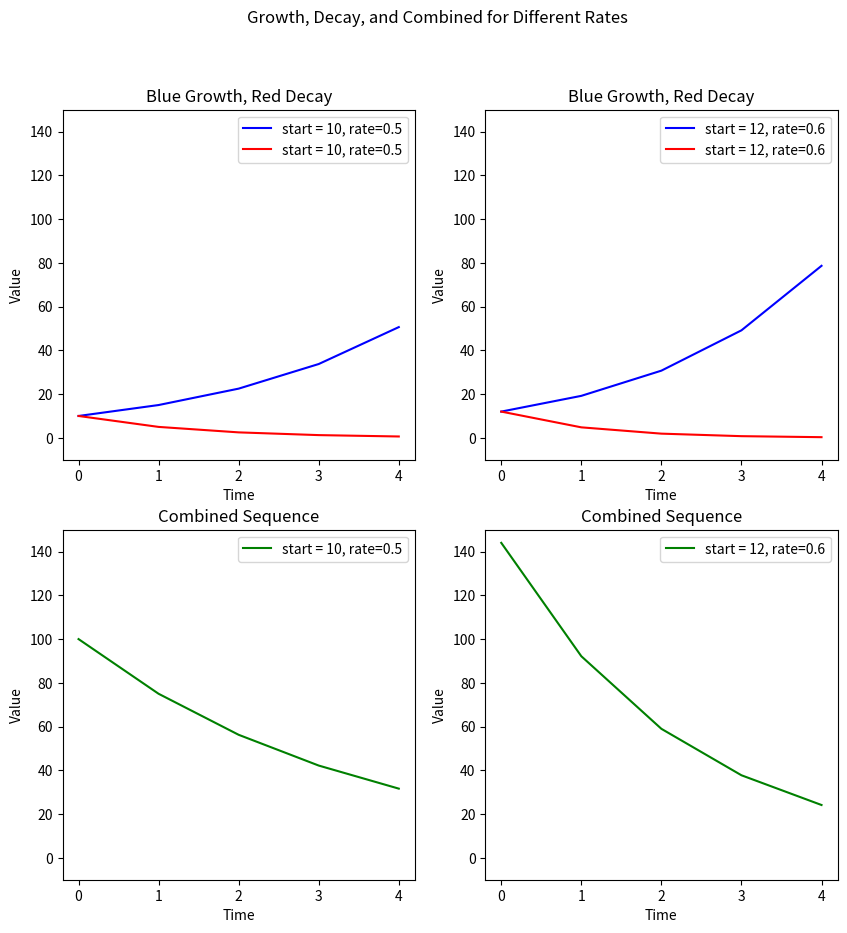

Write the Python code that produced this figure.
import matplotlib.pyplot as plt

print("----------------------- Task 2.1 -----------------------")
#  Task 2.1 
class BioModel(object):
    def __init__(self, sequence):
        self.sequence = sequence


    # Task 2.4
    def __iter__(self):
        # Initialize the index
        self.index =-1 

        return self
    def __next__(self):
        self.index += 1
        if self.index < len(self.sequence):
            return self.sequence[self.index]
        else:
            raise StopIteration


    # Task 2.6
    def __eq__(self, other):
        if len(self.sequence) == len(other.sequence):
            return sum(1 for a, b in zip(self.sequence, other.sequence) if a == b)
        else:
            raise ValueError("Two arrays are not equal in length!")
                
print("----------------------- Task 2.2 -----------------------")
# Task 2.2
class ExponentialGrowthModel(BioModel):
    def __init__(self, start, rate):
        # remember to init superclass as well!!! super(SubclassName, self).__init__() is for python 2, in 3 simply use super().__init__()
        super().__init__([]) #initialize BioModel with empty sequence 

        self.start = start
        self.rate = rate


    # Task 2.3
    def __call__(self, length):
        self.sequence = [self.start] 
        for i in range(length - 1):
            self.sequence.append(self.sequence[i] * (1+self.rate))
        
        print(self.sequence)
        return self.sequence
    
    def __len__(self):
        return(len(self.sequence))
    
GM = ExponentialGrowthModel(start=100, rate=0.1)
GM(length=5) # [100, 110, 121, 133.1, 146.41]
print(len(GM))

print("----------------------- Task 2.4 -----------------------")
# Task 2.4
print([n for n in GM]) 

print("----------------------- Task 2.5 -----------------------")
# Task 2.5
class ExponentialDecayModel(BioModel):
    def __init__(self, start, rate):
        # init superclass
        super().__init__([])

        self.start = start
        self.rate = rate

    def __call__(self, length):
        self.sequence = [self.start] 

        for i in range(length - 1):
            self.sequence.append(self.sequence[i] * (1-self.rate))
        
        print(self.sequence)
        return self.sequence
    
    def __len__(self):
        return(len(self.sequence))
    
DM = ExponentialDecayModel(start=100, rate=0.2)
DM(length=5) # [100, 80, 64, 51.2, 40.96]
print(len(DM)) # 5
print([n for n in DM]) # [100, 80, 64, 51.2, 40.96]

print("----------------------- Task 2.6 -----------------------")
# Task 2.6
GM = ExponentialGrowthModel(start=100, rate=0.1)
GM(length=5) # [100, 110, 121, 133.1, 146.41]

GM2 = ExponentialGrowthModel(start=100, rate=0.2)
GM2(length=5) # [100, 120, 144, 172.8, 207.36]

print(GM == GM2) # 1


GM3 = ExponentialGrowthModel(start=100, rate=0.2)
GM3(length=3) # [100, 120, 144]

# print(GM == GM3) # will raise an error

print("----------------------- Task 2.7 -----------------------")
# Task 2.7
GM = ExponentialGrowthModel(start=200, rate=0.9)
GM(length=5) 
GM2 = ExponentialDecayModel(start=400, rate=0.1)
GM2(length=5) 
print(len(GM)) # 5
print([n for n in GM]) 
print(len(GM2)) # 5
print([n for n in GM2]) 
print(GM == GM2) # 0
print(GM == GM) # 5

GM3 = ExponentialDecayModel(start=100, rate=0.2)
GM3(length=3)
# print(GM == GM3) # will raise an error

print("----------------------- Task 3.1 -----------------------")
# Task 3.1
class CombinedBioModel(BioModel):
    def __init__(self, growth_start, growth_rate, decay_start, decay_rate):
        super().__init__([])
        self.growth = ExponentialGrowthModel(growth_start, growth_rate)
        self.decay = ExponentialDecayModel(decay_start, decay_rate)
    
    def __call__(self, length):
        self.growth(length=length)
        self.decay(length=length)
        self.sequence = []
        for i in range(len(self.growth)):
            self.sequence.append(self.growth.sequence[i] * self.decay.sequence[i])
        print(self.sequence)
        return self.sequence
        
CBM = CombinedBioModel(growth_start=100, growth_rate=0.1, decay_start=1.0, decay_rate=0.05)
CBM(length=5) # [100.0, 104.50, 109.20, 114.12, 119.25]


print("----------------------- Task 3.2 -----------------------")
# Task 3.2
start1 = 10
start2 = 12
rate1 = 0.5
rate2 = 0.6
GM1 = ExponentialGrowthModel(start=start1, rate=rate1)
GM1(length=5) 
DM1 = ExponentialDecayModel(start=start1, rate=rate1)
DM1(length=5) 
CM1 = CombinedBioModel(growth_start=start1, growth_rate=rate1, decay_start=start1, decay_rate=rate1)
CM1(length=5) 
GM2 = ExponentialGrowthModel(start=start2, rate=rate2)
GM2(length=5) 
DM2 = ExponentialDecayModel(start=start2, rate=rate2)
DM2(length=5) 
CM2 = CombinedBioModel(growth_start=start2, growth_rate=rate2, decay_start=start2, decay_rate=rate2)
CM2(length=5) 

fig, axs = plt.subplots(2, 2, figsize=(10, 10))

axs[0, 0].plot(GM1.sequence, color="blue", label="start = 10, rate=0.5")
axs[0, 0].plot(DM1.sequence, color="red", label="start = 10, rate=0.5")
axs[0, 0].set_title("Blue Growth, Red Decay")
axs[0, 0].set_xlabel('Time')
axs[0, 0].set_ylabel('Value')
axs[0, 0].legend()
axs[0, 0].set_ylim(-10, 150)

axs[0, 1].plot(GM2.sequence, color="blue", label="start = 12, rate=0.6")
axs[0, 1].plot(DM2.sequence, color="red", label="start = 12, rate=0.6")
axs[0, 1].set_title("Blue Growth, Red Decay")
axs[0, 1].set_xlabel('Time')
axs[0, 1].set_ylabel('Value')
axs[0, 1].legend()
axs[0, 1].set_ylim(-10, 150)

axs[1, 0].plot(CM1.sequence, color="green", label="start = 10, rate=0.5")
axs[1, 0].set_title("Combined Sequence")
axs[1, 0].set_xlabel('Time')
axs[1, 0].set_ylabel('Value')
axs[1, 0].legend()
axs[1, 0].set_ylim(-10, 150)

axs[1, 1].plot(CM2.sequence, color="green", label="start = 12, rate=0.6")
axs[1, 1].set_title("Combined Sequence")
axs[1, 1].set_xlabel('Time')
axs[1, 1].set_ylabel('Value')
axs[1, 1].legend()
axs[1, 1].set_ylim(-10, 150)

plt.suptitle("Growth, Decay, and Combined for Different Rates")
plt.legend()


plt.show()
    